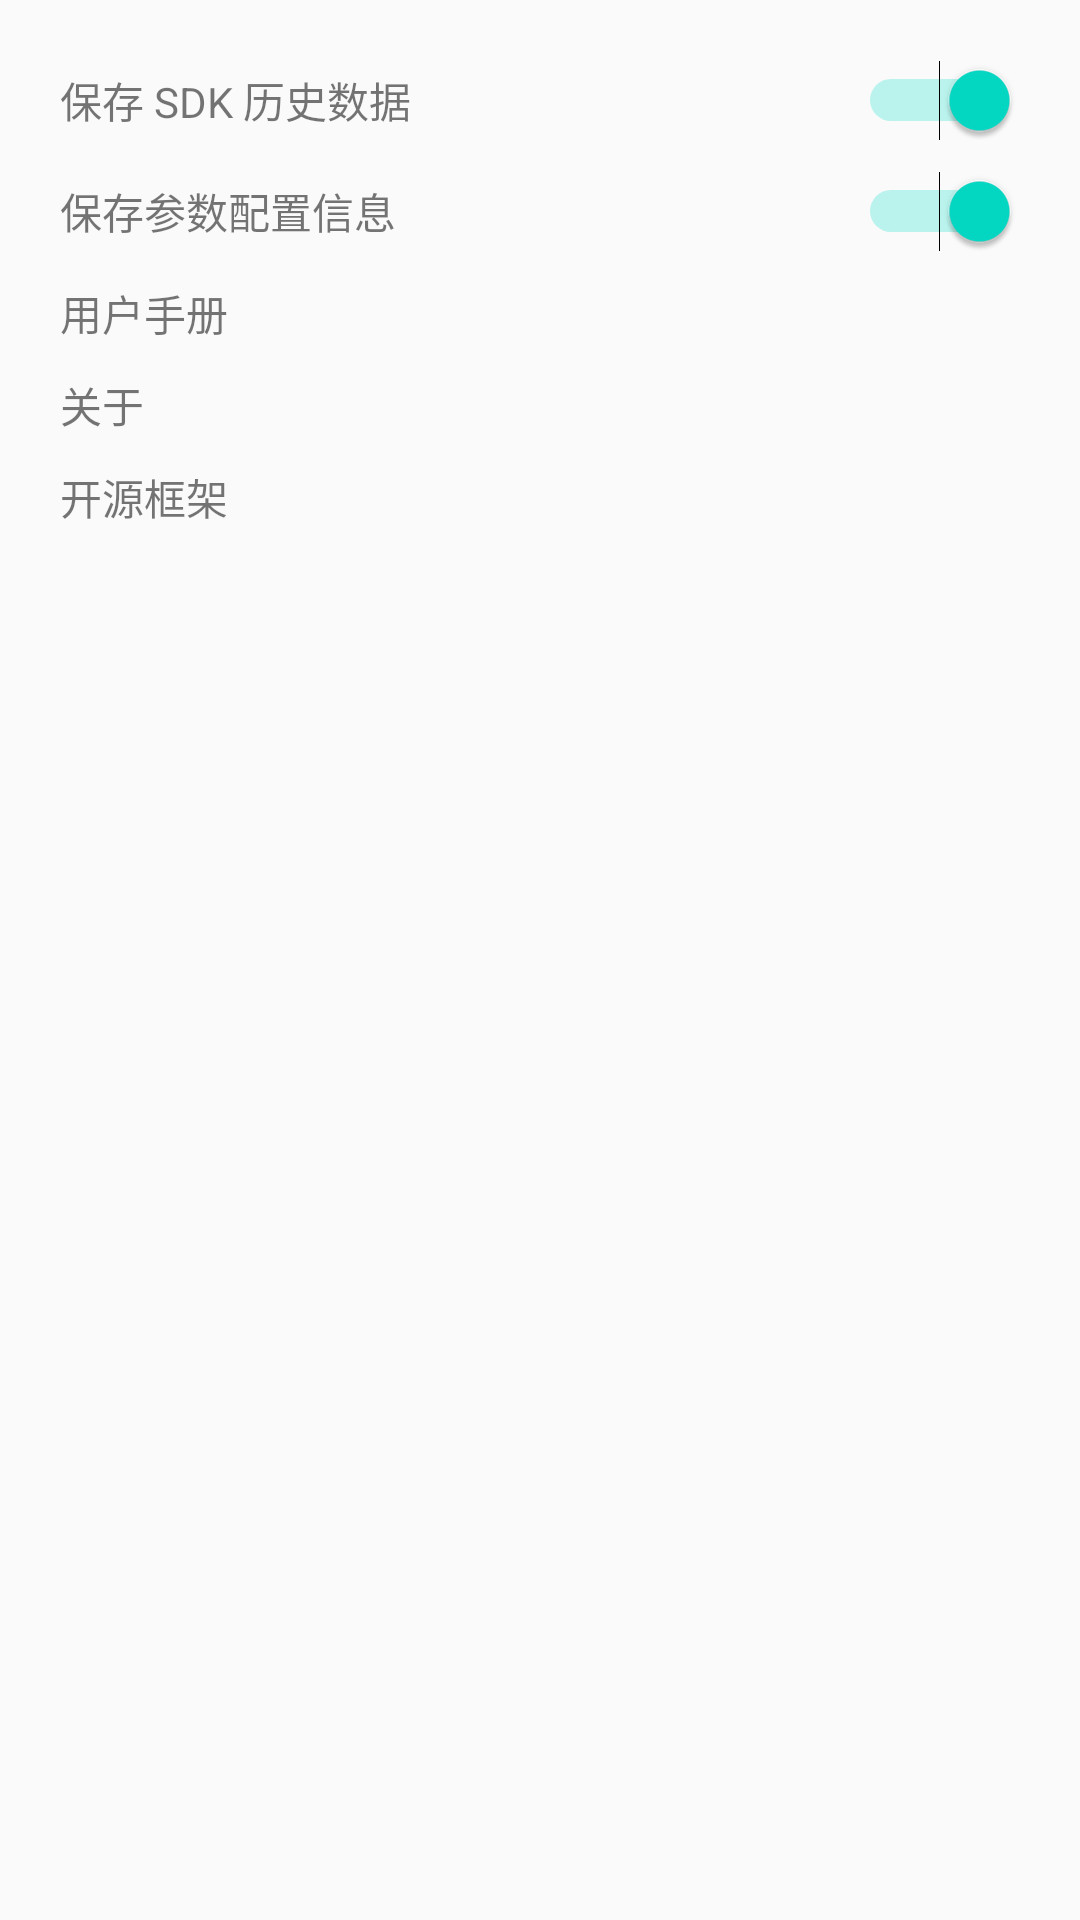

Reconstruct the res/layout file that produces this screen, plus the resources it refers to.
<!-- AndroidManifest.xml: application theme AppTheme -->
<!-- res/layout/fragment_setting.xml -->
<?xml version="1.0" encoding="utf-8"?>
<ScrollView xmlns:android="http://schemas.android.com/apk/res/android"
    xmlns:tools="http://schemas.android.com/tools"
    android:layout_width="match_parent"
    android:layout_height="match_parent"
    android:fadingEdge="vertical"
    android:scrollbars="vertical">
    <LinearLayout
        android:layout_width="match_parent"
        android:layout_height="wrap_content"
        android:layout_margin="20dp"
        android:focusable="true"
        android:focusableInTouchMode="true"
        android:orientation="vertical">

        <RelativeLayout
            android:layout_width="match_parent"
            android:layout_height="wrap_content">
            <TextView
                android:layout_width="wrap_content"
                android:layout_height="wrap_content"
                android:layout_centerInParent="true"
                android:gravity="center_vertical"
                android:layout_alignParentLeft="true"
                android:text="保存 SDK 历史数据" />
            <Switch
                android:id="@+id/setting_sdk"
                android:layout_width="wrap_content"
                android:layout_height="wrap_content"
                android:layout_alignParentRight="true"
                android:checked="true" />
        </RelativeLayout>

        <RelativeLayout
            android:layout_width="match_parent"
            android:layout_height="wrap_content"
            android:layout_marginTop="10dp">
            <TextView
                android:layout_width="wrap_content"
                android:layout_height="wrap_content"
                android:layout_centerInParent="true"
                android:gravity="center_vertical"
                android:layout_alignParentLeft="true"
                android:text="保存参数配置信息" />
            <Switch
                android:id="@+id/setting_config"
                android:layout_width="wrap_content"
                android:layout_height="wrap_content"
                android:layout_alignParentRight="true"
                android:checked="true" />
        </RelativeLayout>

        <RelativeLayout
            android:id="@+id/setting_user"
            android:layout_width="match_parent"
            android:layout_height="wrap_content"
            android:layout_marginTop="10dp">
            <TextView
                android:layout_width="wrap_content"
                android:layout_height="wrap_content"
                android:layout_centerInParent="true"
                android:gravity="center_vertical"
                android:layout_alignParentLeft="true"
                android:text="用户手册" />
        </RelativeLayout>

        <RelativeLayout
            android:id="@+id/setting_about"
            android:layout_width="match_parent"
            android:layout_height="wrap_content"
            android:layout_marginTop="10dp">
            <TextView
                android:layout_width="wrap_content"
                android:layout_height="wrap_content"
                android:layout_centerInParent="true"
                android:gravity="center_vertical"
                android:layout_alignParentLeft="true"
                android:text="关于" />
        </RelativeLayout>

        <RelativeLayout
            android:id="@+id/setting_open"
            android:layout_width="match_parent"
            android:layout_height="wrap_content"
            android:layout_marginTop="10dp">
            <TextView
                android:layout_width="wrap_content"
                android:layout_height="wrap_content"
                android:layout_centerInParent="true"
                android:gravity="center_vertical"
                android:layout_alignParentLeft="true"
                android:text="开源框架" />
        </RelativeLayout>

    </LinearLayout>
</ScrollView>
<!-- resources referenced by this layout -->
<resources>
  <style name="AppTheme" parent="Theme.AppCompat.Light.DarkActionBar">
          
          <item name="colorPrimary">@color/colorPrimary</item>
          <item name="colorPrimaryDark">@color/colorPrimaryDark</item>
          <item name="colorAccent">@color/colorAccent</item>
      </style>
  <!-- not gathered from this repository: default colours our renderer supplied (Android Studio template values) -->
  <color name="colorPrimary">#FF6200EE</color>
  <color name="colorPrimaryDark">#FF3700B3</color>
  <color name="colorAccent">#FF03DAC5</color>
</resources>
